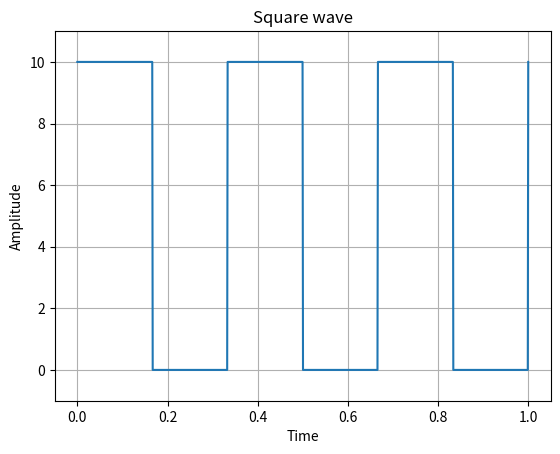

Write the Python code that produced this figure.
#importar librerias
from scipy import signal
import matplotlib.pyplot as plt
import numpy as np
t = np.linspace(0, 1, 1000, endpoint=True)#crear vector tiempo
plt.plot(t, 5*(1+signal.square(2 * np.pi * 3 * t)))#General la señalcuadrada, 1+(desplazamiento vertical) y 5* escalamiento. 2*np.pi periodo
plt.title('Square wave')#Crear titulo
plt.xlabel('Time')#Añadir titulo al eje x
plt.ylabel('Amplitude')#Añadir titulo al eje y
plt.grid(True, which='both')#Mostrar grillas
plt.ylim(-1, 11)#Limitar el ploteo
plt.show() #Mostrar la grafica
